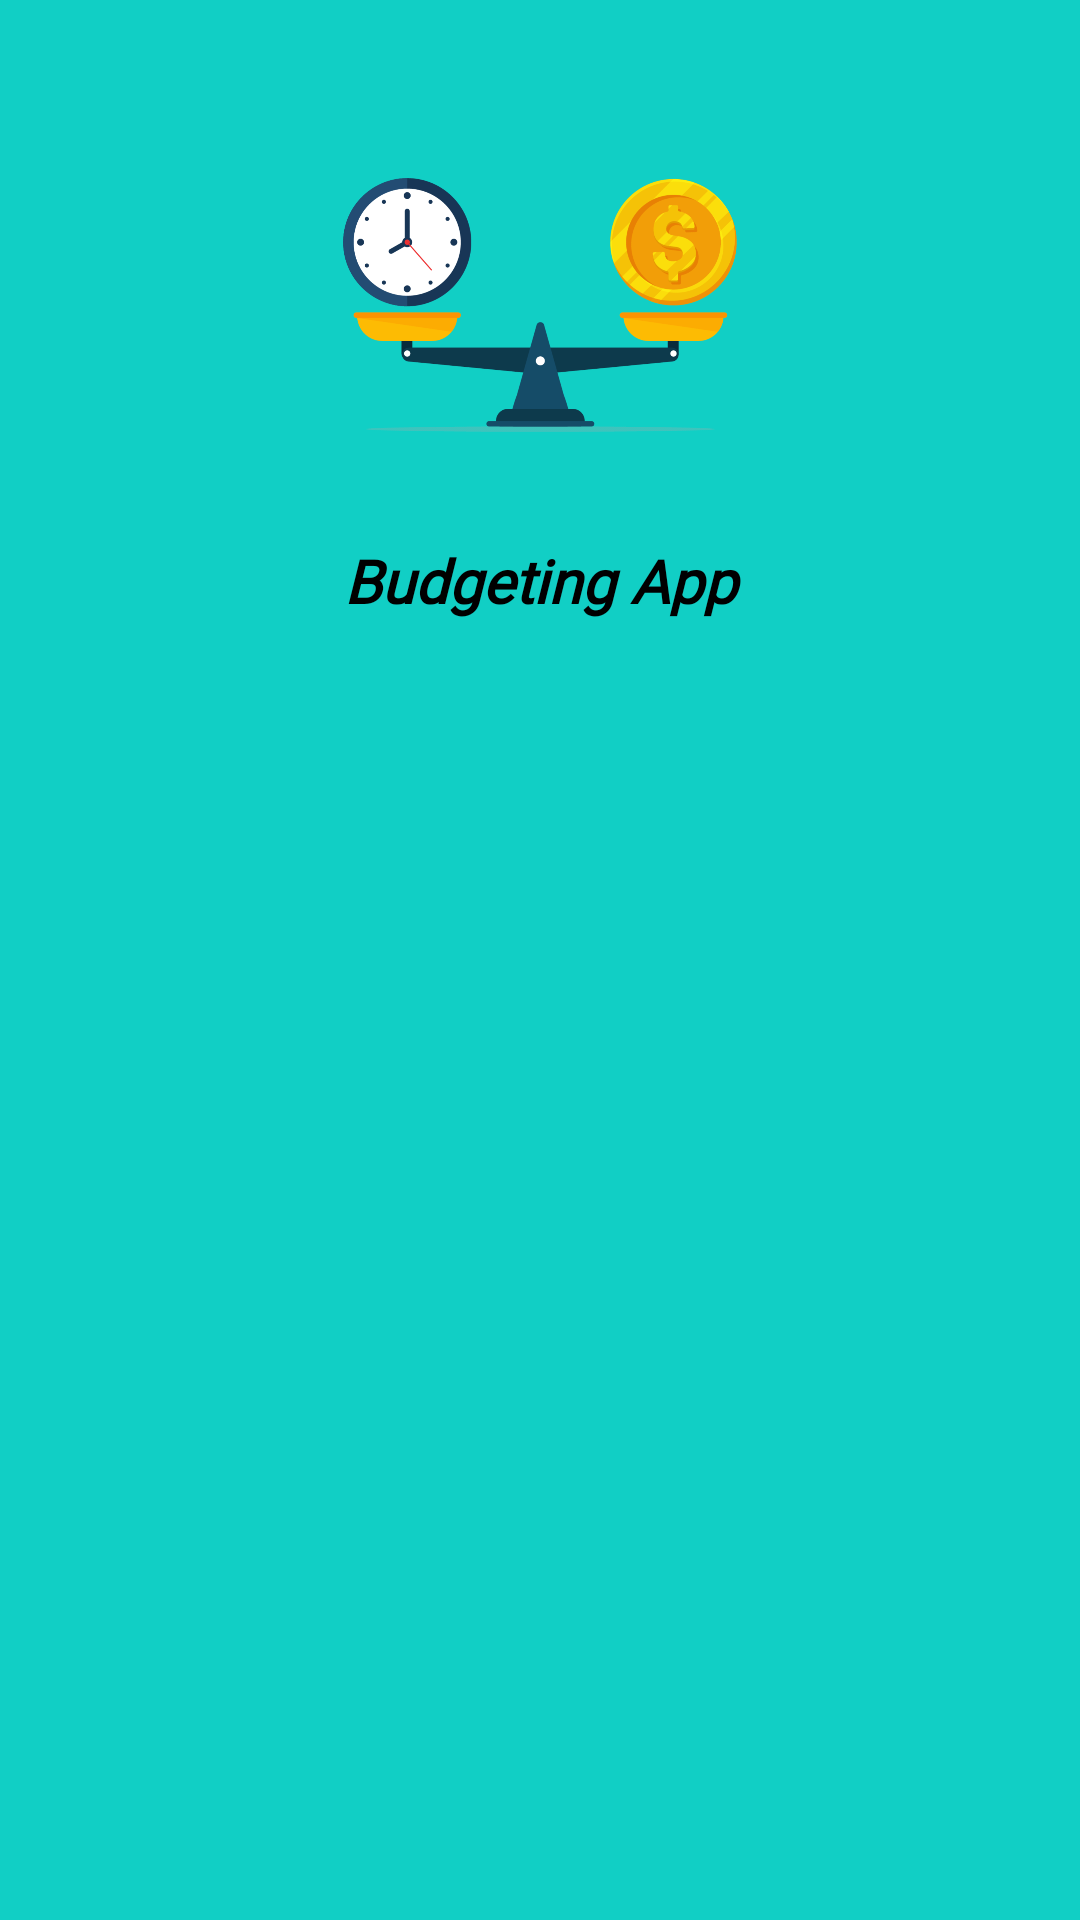

Android layout source for this screen:
<!-- AndroidManifest.xml: application theme Theme.BudgetingApp -->
<!-- res/layout/nav_header.xml -->
<?xml version="1.0" encoding="utf-8"?>
<LinearLayout xmlns:android="http://schemas.android.com/apk/res/android"
    android:layout_width="match_parent"
    android:layout_height="wrap_content"
    android:background="@color/register_bk_color"
    android:gravity="center"
    android:orientation="vertical">

    <ImageView
        android:layout_width="150dp"
        android:layout_height="150dp"
        android:layout_marginTop="15dp"
        android:layout_marginBottom="15dp"
        android:background="@drawable/image2" />

    <TextView
        android:layout_width="match_parent"
        android:layout_height="match_parent"
        android:layout_marginBottom="15dp"
        android:text="Budgeting App"
        android:textAlignment="center"
        android:fontFamily="@font/gloria_hallelujah"
        android:textColor="@color/black"
        android:textSize="20sp"
        android:textStyle="italic|bold" />

</LinearLayout>
<!-- resources referenced by this layout -->
<resources>
  <color name="black">#FF000000</color>
  <color name="register_bk_color">#11CFC5</color>
  <!-- drawable image2: png bitmap (drawable-v24, 91925 bytes) -->
  <style name="Theme.BudgetingApp" parent="Theme.MaterialComponents.DayNight.NoActionBar">
          
          <item name="colorPrimary">@color/register_bk_color</item>
          <item name="colorPrimaryVariant">@color/register_bk_color</item>
          <item name="colorOnPrimary">@color/white</item>
          
          <item name="colorSecondary">@color/teal_200</item>
          <item name="colorSecondaryVariant">@color/teal_700</item>
          <item name="colorOnSecondary">@color/black</item>
          
          <item name="android:statusBarColor" tools:targetApi="l">?attr/colorPrimaryVariant</item>
          
  
      </style>
  <color name="white">#FFFFFFFF</color>
  <color name="teal_200">#FF03DAC5</color>
  <color name="teal_700">#FF018786</color>
</resources>
